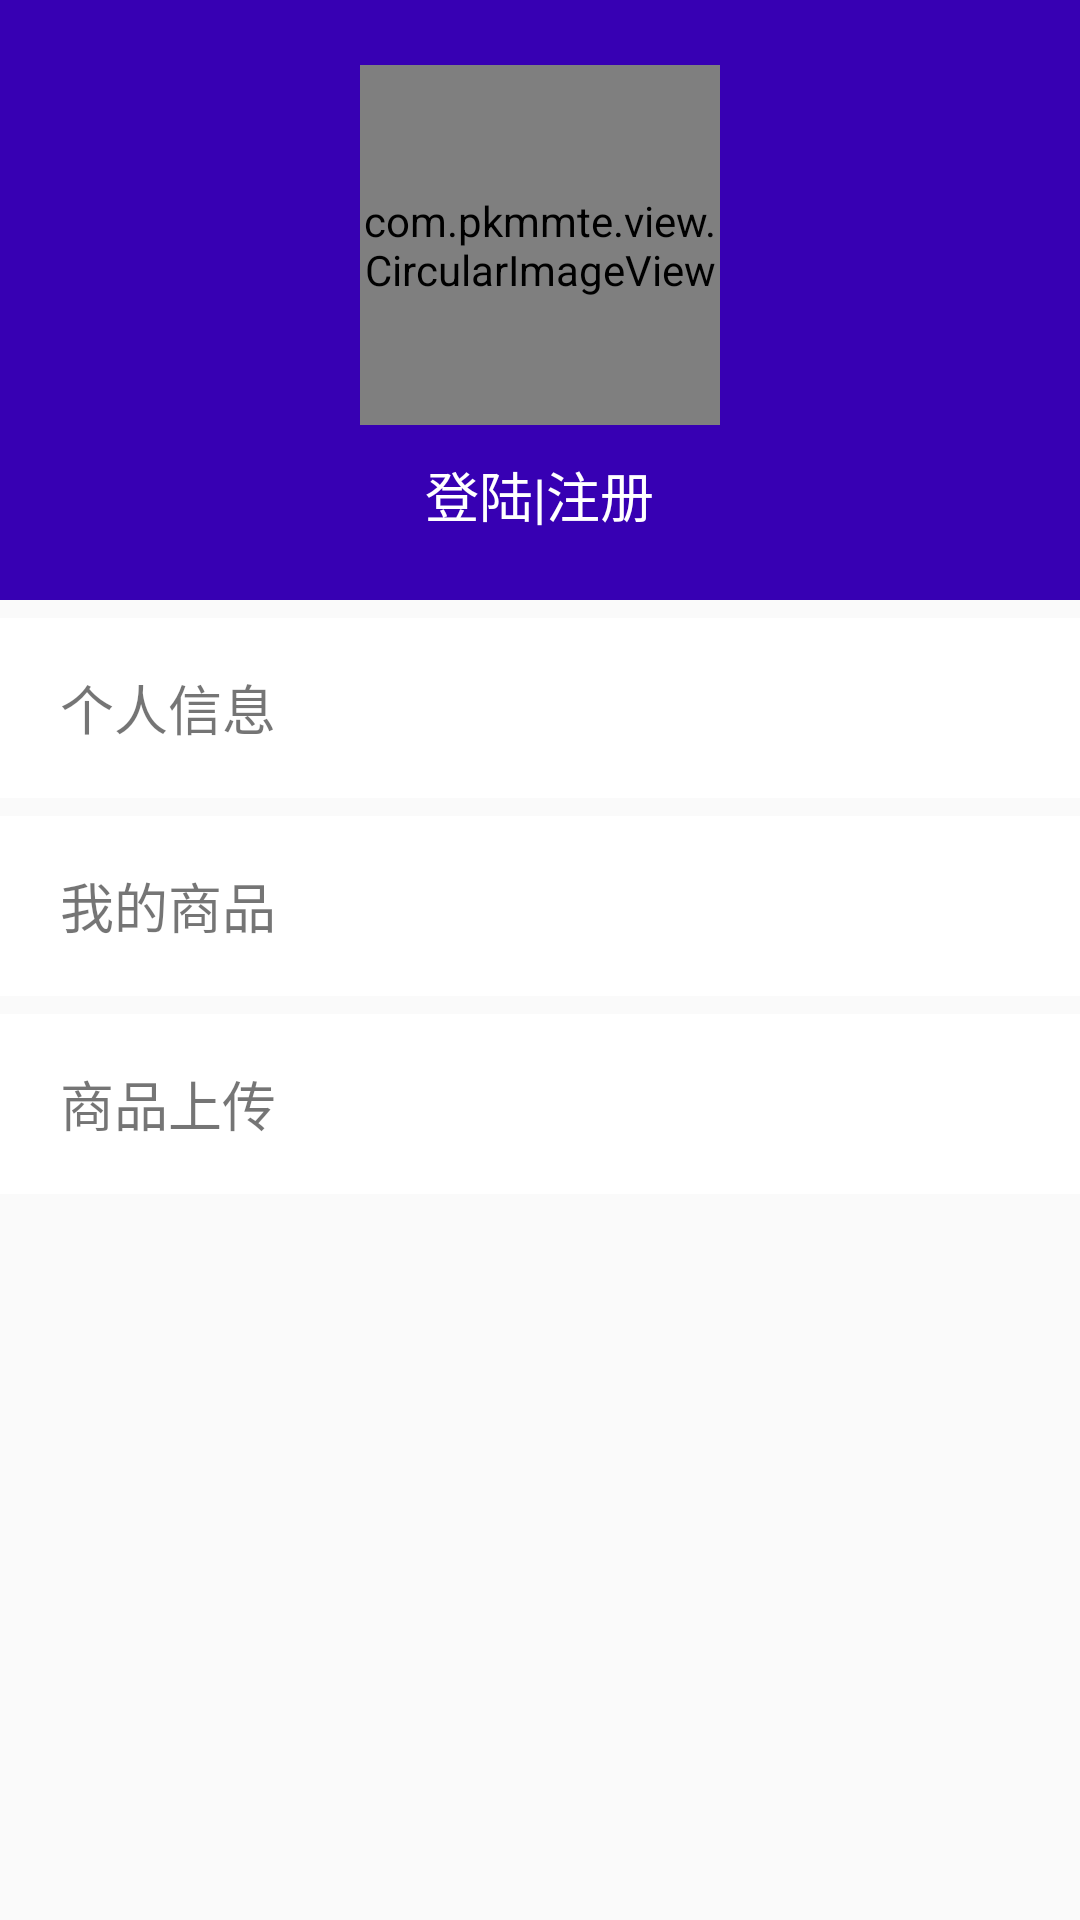

Reconstruct the res/layout file that produces this screen, plus the resources it refers to.
<!-- AndroidManifest.xml: application theme AppTheme -->
<!-- res/layout/fragment_me.xml -->
<LinearLayout xmlns:android="http://schemas.android.com/apk/res/android"
    xmlns:app="http://schemas.android.com/apk/res-auto"
    android:layout_width="match_parent"
    android:layout_height="match_parent"
    android:background="@color/bg_page"
    android:orientation="vertical">

    <LinearLayout
        android:layout_width="match_parent"
        android:layout_height="200dp"
        android:background="?attr/colorPrimaryDark"
        android:gravity="center"
        android:orientation="vertical">

        <com.pkmmte.view.CircularImageView
            android:id="@+id/iv_user_head"
            android:layout_width="120dp"
            android:layout_height="120dp"
            android:scaleType="centerInside"
            android:src="@drawable/user_ico"
            app:border="true"
            app:border_color="#16f5f5f5"
            app:border_width="6dp"
            app:selector="true"
            app:selector_color="#4D000000"
            app:selector_stroke_color="#16f5f5f5"
            app:selector_stroke_width="6dp"
            app:shadow="false" />

        <TextView
            android:id="@+id/tv_login"
            android:layout_width="wrap_content"
            android:layout_height="wrap_content"
            android:layout_marginTop="10dp"
            android:text="登陆|注册"
            android:textColor="@color/white"
            android:textSize="18sp" />
    </LinearLayout>

    <TextView
        android:id="@+id/tv_person_info"
        android:layout_width="match_parent"
        android:layout_height="60dp"
        android:layout_marginTop="6dp"
        android:background="@color/white"
        android:drawableRight="@drawable/selector_item_go"
        android:gravity="center|start"
        android:paddingLeft="20dp"
        android:paddingRight="10dp"
        android:text="个人信息"
        android:textColor="@color/text_goods_name"
        android:textSize="18sp" />

    <TextView
        android:id="@+id/tv_person_goods"
        android:layout_width="match_parent"
        android:layout_height="60dp"
        android:layout_marginTop="6dp"
        android:background="@color/white"
        android:drawableRight="@drawable/selector_item_go"
        android:gravity="center|start"
        android:paddingLeft="20dp"
        android:paddingRight="10dp"
        android:text="我的商品"
        android:textColor="@color/text_goods_name"
        android:textSize="18sp" />


    <TextView
        android:id="@+id/tv_goods_upload"
        android:layout_width="match_parent"
        android:layout_height="60dp"
        android:layout_marginTop="6dp"
        android:background="@color/white"
        android:drawableRight="@drawable/selector_item_go"
        android:gravity="center|start"
        android:paddingLeft="20dp"
        android:paddingRight="10dp"
        android:text="商品上传"
        android:textColor="@color/text_goods_name"
        android:textSize="18sp" />


</LinearLayout>
<!-- resources referenced by this layout -->
<resources>
  <style name="AppTheme" parent="Theme.AppCompat.Light.NoActionBar">
          
          <item name="colorPrimary">@color/colorPrimary</item>
          <item name="colorPrimaryDark">@color/colorPrimaryDark</item>
          <item name="colorAccent">@color/colorAccent</item>
      </style>
  <!-- not gathered from this repository: default colours our renderer supplied (Android Studio template values) -->
  <color name="white">#FFFFFFFF</color>
  <color name="colorPrimary">#FF6200EE</color>
  <color name="colorPrimaryDark">#FF3700B3</color>
  <color name="colorAccent">#FF03DAC5</color>
</resources>
